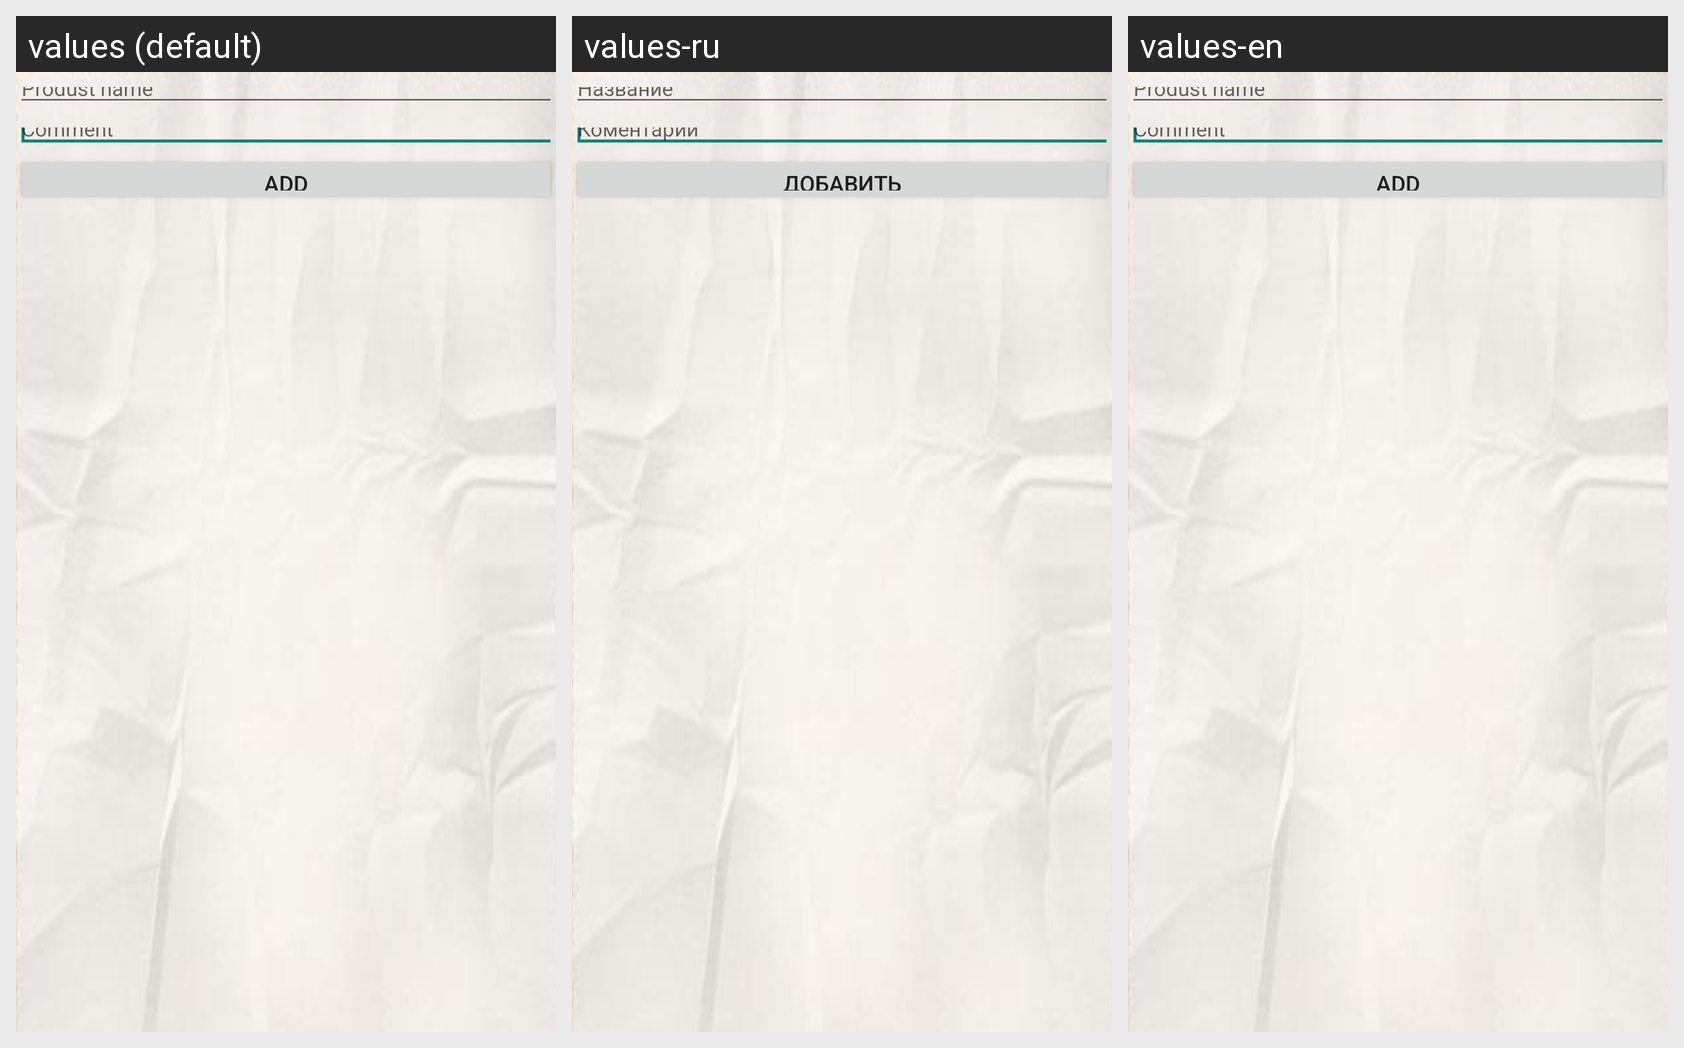

The Android screen above is rendered under several locales of the same app. Produce the string resources it draws, with the default and per-locale values.
Android screen res/layout/set_product_dialog.xml rendered under 3 locales, left to right: values (default), values-ru, values-en. Device: Nexus 5 (rendered at 1080×1920; each locale shown at half size, 540×960, under a caption strip naming it); theme AppBaseTheme.
Strings drawn on this screen, with the default value and each locale's value (text and hints the layout hard-codes, and strings that could not be matched under every locale, appear in the picture but are not listed):

productNamed
  values: Produst name
  values-ru: Название
  values-en: Produst name

comment
  values: Comment
  values-ru: Коментарии
  values-en: Comment

Add
  values: Add
  values-ru: Добавить
  values-en: Add
